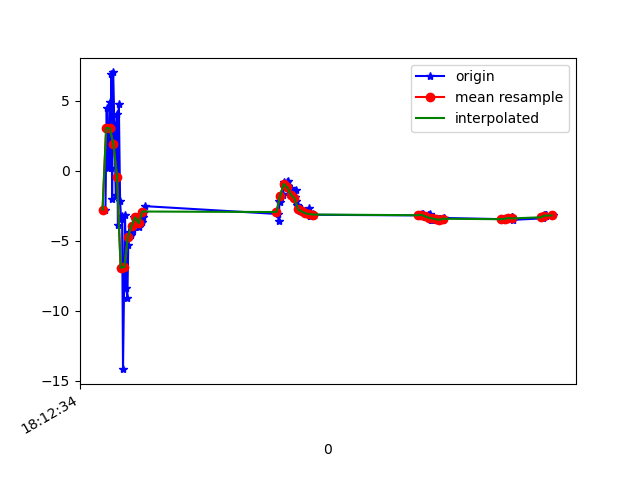

Data behind this chart, as committed beside it:
1617819154556, 514797623725691, -2.7769632, 2.8521104, 3.4191008
1617819154563, 514797642956461, 4.512, 3.473, -3.738
1617819154569, 514797662187231, 0.2033, 1.102, 6.008
1617819154574, 514797681418001, 2.626, 1.118, -8.526
1617819154579, 514797700648771, 4.941, 0.4781, 8.281
1617819154584, 514797719879541, 0.1707, -2.546, -5.407
1617819154589, 514797739110311, 6.917, -3.51, 4.378
1617819154593, 514797758341081, -2.01, -4.619, -2.481
1617819154599, 514797777571851, 7.029, -3.308, -10.48
1617819154605, 514797796802621, 3.379, -5.038, 2.757
1617819154613, 514797816033391, -1.727, -6.805, -12.03
1617819154619, 514797835264161, 4.07, -3.966, 1.887
1617819154625, 514797854494931, -3.838, -4.838, -6.049
1617819154630, 514797873725701, 4.743, -1.484, -7.024
1617819154637, 514797892956471, -2.144, -2.097, 1.319
1617819154642, 514797912187242, -3.418, -1.437, -15.4
1617819154648, 514797931418011, -3.211, -2.213, -2.059
1617819154653, 514797950648781, -14.18, -1.907, -1.122
1617819154664, 514797969879551, -3.143, 8.162, -0.1432
1617819154671, 514797989110321, -8.378, 9.265, 13.87
1617819154677, 514798008341091, -9.107, 6.728, 6.691
1617819154682, 514798027571861, -5.273, 4.688, 5.656
1617819154687, 514798046802631, -4.407, 4.682, 4.11
1617819154692, 514798066033401, -4.679, 5.903, 3.258
1617819154698, 514798085264171, -4.557, 6.661, 2.257
1617819154703, 514798104494941, -4.22, 5.739, 1.204
1617819154708, 514798123725711, -4.213, 4.463, 0.2478
1617819154713, 514798142956481, -3.335, 3.564, 0.1401
1617819154724, 514798162187251, -3.311, 3.346, 0.5281
1617819154728, 514798181552674, -3.27, 4.042, 0.677
1617819154734, 514798200783444, -3.417, 4.393, -0.5675
1617819154740, 514798220014214, -3.984, 3.325, -1.324
1617819154745, 514798239244984, -3.602, 2.253, -0.6136
1617819154752, 514798258475754, -3.707, 1.996, 0.2077
1617819154758, 514798277706524, -3.656, 1.262, 0.6585
1617819154764, 514798296937294, -3.291, -0.3382, 1.052
1617819154769, 514798316168064, -2.916, -2.071, 0.8089
1617819154775, 514798335398834, -2.527, -1.405, -0.4052
1617819155509, 514798354629604, -3.088, -0.9416, -1.441
1617819155513, 514798373860374, -3.572, -1.795, -0.9977
1617819155517, 514798393091145, -2.176, -3.538, 0.1898
1617819155522, 514798412321914, -2.236, -5.578, 1.574
1617819155526, 514798431552684, -1.688, -5.111, 0.9267
1617819155531, 514798450783454, -1.661, -1.967, -2.036
1617819155535, 514798470014224, -1.752, -2.597, -1.853
1617819155540, 514798489244994, -1.16, -4.396, -0.1607
1617819155543, 514798508475764, -0.8316, -4.436, 0.7167
1617819155547, 514798527706534, -0.9477, -2.561, 0.3791
1617819155554, 514798546937304, -0.945, -1.055, -0.5811
1617819155559, 514798566168074, -0.8134, -0.9815, -0.4383
1617819155563, 514798585398844, -0.7543, -1.449, -0.1012
1617819155566, 514798604629614, -1.081, -1.217, 0.4535
1617819155569, 514798623860384, -1.412, -0.157, 0.4213
1617819155574, 514798643091154, -1.436, 0.4489, 0.2355
1617819155578, 514798662321924, -1.247, 0.5189, 0.4071
1617819155582, 514798681552694, -1.424, 0.5114, 0.3909
1617819155585, 514798700783464, -1.668, 0.2876, 0.345
1617819155594, 514798720014234, -1.806, 0.2756, 0.3987
1617819155598, 514798739245004, -1.897, 0.5176, 0.584
1617819155602, 514798758475774, -1.856, 0.6185, 0.748
1617819155607, 514798777706544, -1.384, 0.6462, 0.7717
... 94 more rows
